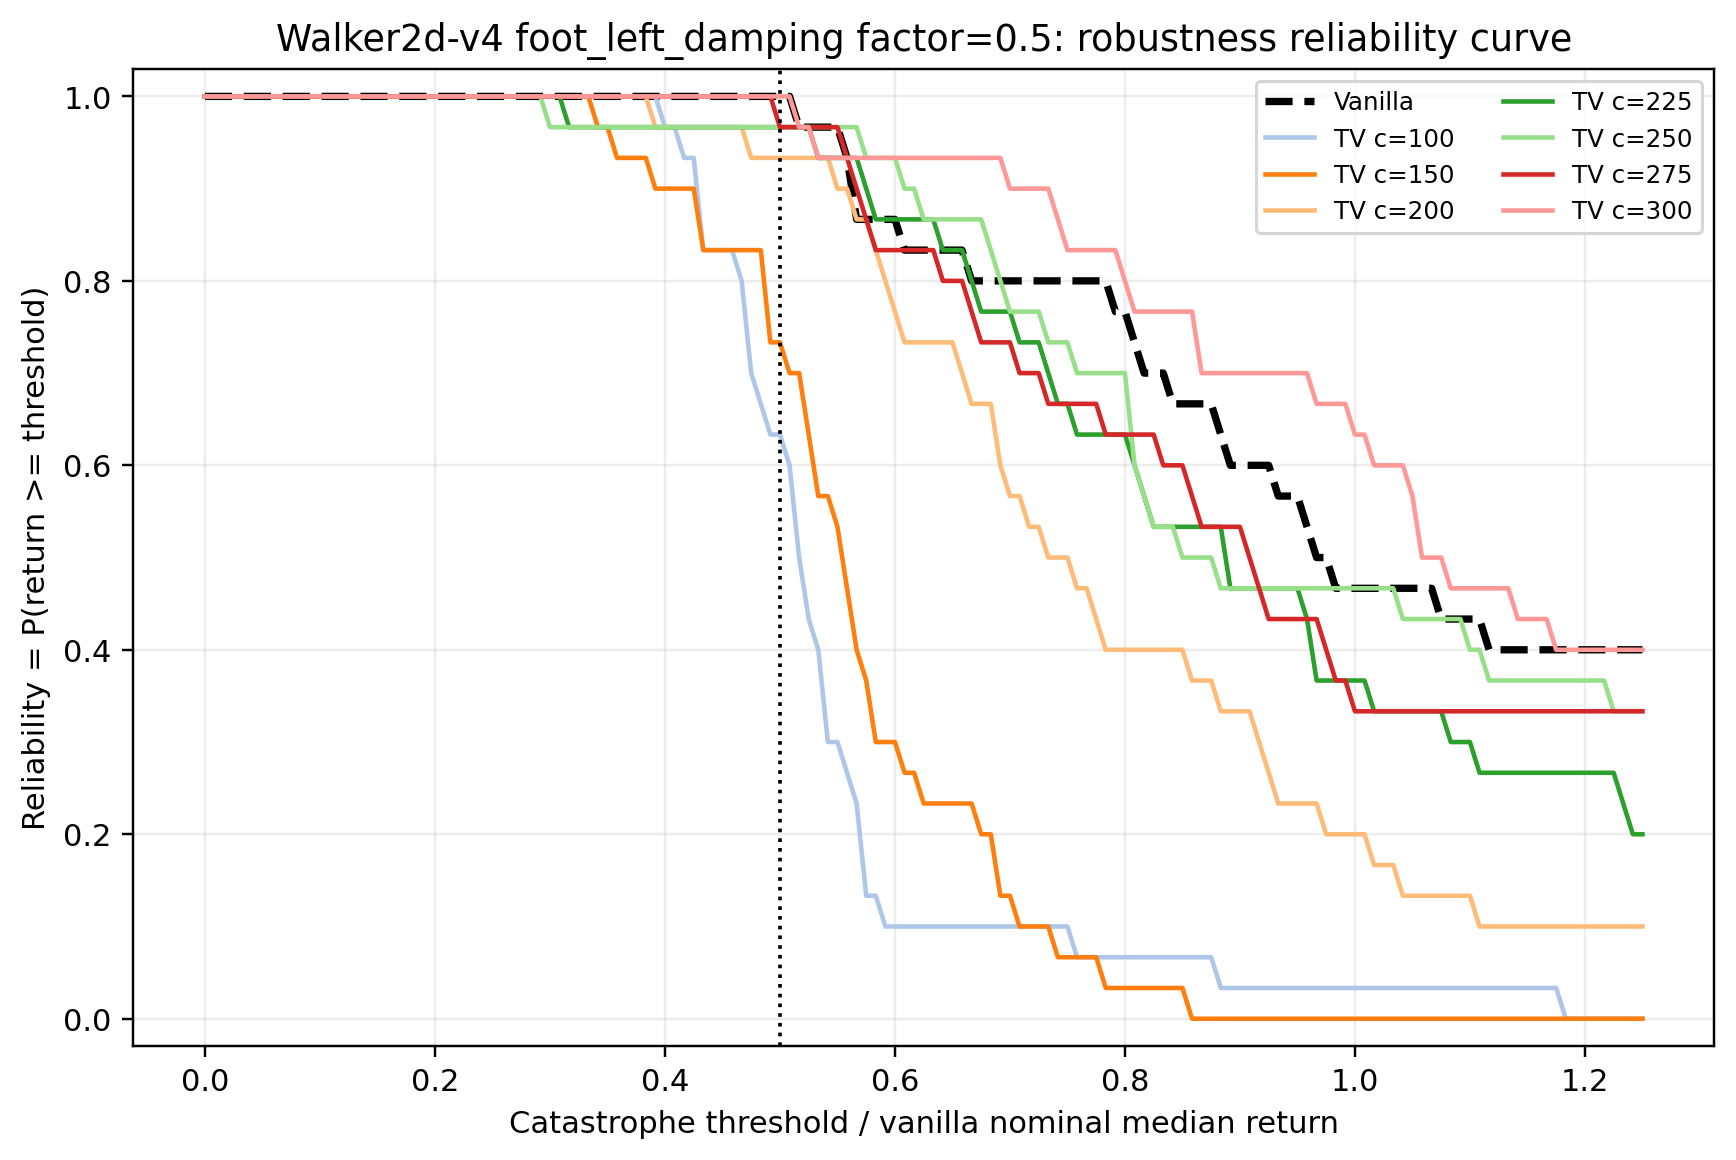

Source data for this figure (header and first rows):
env_id, axis, stress_factor, model_label, threshold_fraction_of_vanilla_nominal_me…, threshold_return, reliability
Walker2d-v4, foot_left_damping, 0.5, vanilla, 0.0, 0.0, 1.0
Walker2d-v4, foot_left_damping, 0.5, vanilla, 0.008333, 6.588, 1.0
Walker2d-v4, foot_left_damping, 0.5, vanilla, 0.01667, 13.18, 1.0
Walker2d-v4, foot_left_damping, 0.5, vanilla, 0.025, 19.76, 1.0
Walker2d-v4, foot_left_damping, 0.5, vanilla, 0.03333, 26.35, 1.0
Walker2d-v4, foot_left_damping, 0.5, vanilla, 0.04167, 32.94, 1.0
Walker2d-v4, foot_left_damping, 0.5, vanilla, 0.05, 39.53, 1.0
Walker2d-v4, foot_left_damping, 0.5, vanilla, 0.05833, 46.11, 1.0
Walker2d-v4, foot_left_damping, 0.5, vanilla, 0.06667, 52.7, 1.0
Walker2d-v4, foot_left_damping, 0.5, vanilla, 0.075, 59.29, 1.0
Walker2d-v4, foot_left_damping, 0.5, vanilla, 0.08333, 65.88, 1.0
Walker2d-v4, foot_left_damping, 0.5, vanilla, 0.09167, 72.47, 1.0
Walker2d-v4, foot_left_damping, 0.5, vanilla, 0.1, 79.05, 1.0
Walker2d-v4, foot_left_damping, 0.5, vanilla, 0.1083, 85.64, 1.0
Walker2d-v4, foot_left_damping, 0.5, vanilla, 0.1167, 92.23, 1.0
Walker2d-v4, foot_left_damping, 0.5, vanilla, 0.125, 98.82, 1.0
Walker2d-v4, foot_left_damping, 0.5, vanilla, 0.1333, 105.4, 1.0
Walker2d-v4, foot_left_damping, 0.5, vanilla, 0.1417, 112, 1.0
Walker2d-v4, foot_left_damping, 0.5, vanilla, 0.15, 118.6, 1.0
Walker2d-v4, foot_left_damping, 0.5, vanilla, 0.1583, 125.2, 1.0
Walker2d-v4, foot_left_damping, 0.5, vanilla, 0.1667, 131.8, 1.0
Walker2d-v4, foot_left_damping, 0.5, vanilla, 0.175, 138.3, 1.0
Walker2d-v4, foot_left_damping, 0.5, vanilla, 0.1833, 144.9, 1.0
Walker2d-v4, foot_left_damping, 0.5, vanilla, 0.1917, 151.5, 1.0
Walker2d-v4, foot_left_damping, 0.5, vanilla, 0.2, 158.1, 1.0
Walker2d-v4, foot_left_damping, 0.5, vanilla, 0.2083, 164.7, 1.0
Walker2d-v4, foot_left_damping, 0.5, vanilla, 0.2167, 171.3, 1.0
Walker2d-v4, foot_left_damping, 0.5, vanilla, 0.225, 177.9, 1.0
Walker2d-v4, foot_left_damping, 0.5, vanilla, 0.2333, 184.5, 1.0
Walker2d-v4, foot_left_damping, 0.5, vanilla, 0.2417, 191, 1.0
Walker2d-v4, foot_left_damping, 0.5, vanilla, 0.25, 197.6, 1.0
Walker2d-v4, foot_left_damping, 0.5, vanilla, 0.2583, 204.2, 1.0
Walker2d-v4, foot_left_damping, 0.5, vanilla, 0.2667, 210.8, 1.0
Walker2d-v4, foot_left_damping, 0.5, vanilla, 0.275, 217.4, 1.0
Walker2d-v4, foot_left_damping, 0.5, vanilla, 0.2833, 224, 1.0
Walker2d-v4, foot_left_damping, 0.5, vanilla, 0.2917, 230.6, 1.0
Walker2d-v4, foot_left_damping, 0.5, vanilla, 0.3, 237.2, 1.0
Walker2d-v4, foot_left_damping, 0.5, vanilla, 0.3083, 243.7, 1.0
Walker2d-v4, foot_left_damping, 0.5, vanilla, 0.3167, 250.3, 1.0
Walker2d-v4, foot_left_damping, 0.5, vanilla, 0.325, 256.9, 1.0
Walker2d-v4, foot_left_damping, 0.5, vanilla, 0.3333, 263.5, 1.0
Walker2d-v4, foot_left_damping, 0.5, vanilla, 0.3417, 270.1, 1.0
Walker2d-v4, foot_left_damping, 0.5, vanilla, 0.35, 276.7, 1.0
Walker2d-v4, foot_left_damping, 0.5, vanilla, 0.3583, 283.3, 1.0
Walker2d-v4, foot_left_damping, 0.5, vanilla, 0.3667, 289.9, 1.0
Walker2d-v4, foot_left_damping, 0.5, vanilla, 0.375, 296.4, 1.0
Walker2d-v4, foot_left_damping, 0.5, vanilla, 0.3833, 303, 1.0
Walker2d-v4, foot_left_damping, 0.5, vanilla, 0.3917, 309.6, 1.0
Walker2d-v4, foot_left_damping, 0.5, vanilla, 0.4, 316.2, 1.0
Walker2d-v4, foot_left_damping, 0.5, vanilla, 0.4083, 322.8, 1.0
Walker2d-v4, foot_left_damping, 0.5, vanilla, 0.4167, 329.4, 1.0
Walker2d-v4, foot_left_damping, 0.5, vanilla, 0.425, 336, 1.0
Walker2d-v4, foot_left_damping, 0.5, vanilla, 0.4333, 342.6, 1.0
Walker2d-v4, foot_left_damping, 0.5, vanilla, 0.4417, 349.1, 1.0
Walker2d-v4, foot_left_damping, 0.5, vanilla, 0.45, 355.7, 1.0
Walker2d-v4, foot_left_damping, 0.5, vanilla, 0.4583, 362.3, 1.0
Walker2d-v4, foot_left_damping, 0.5, vanilla, 0.4667, 368.9, 1.0
Walker2d-v4, foot_left_damping, 0.5, vanilla, 0.475, 375.5, 1.0
Walker2d-v4, foot_left_damping, 0.5, vanilla, 0.4833, 382.1, 1.0
Walker2d-v4, foot_left_damping, 0.5, vanilla, 0.4917, 388.7, 1.0
... 1,148 more rows
